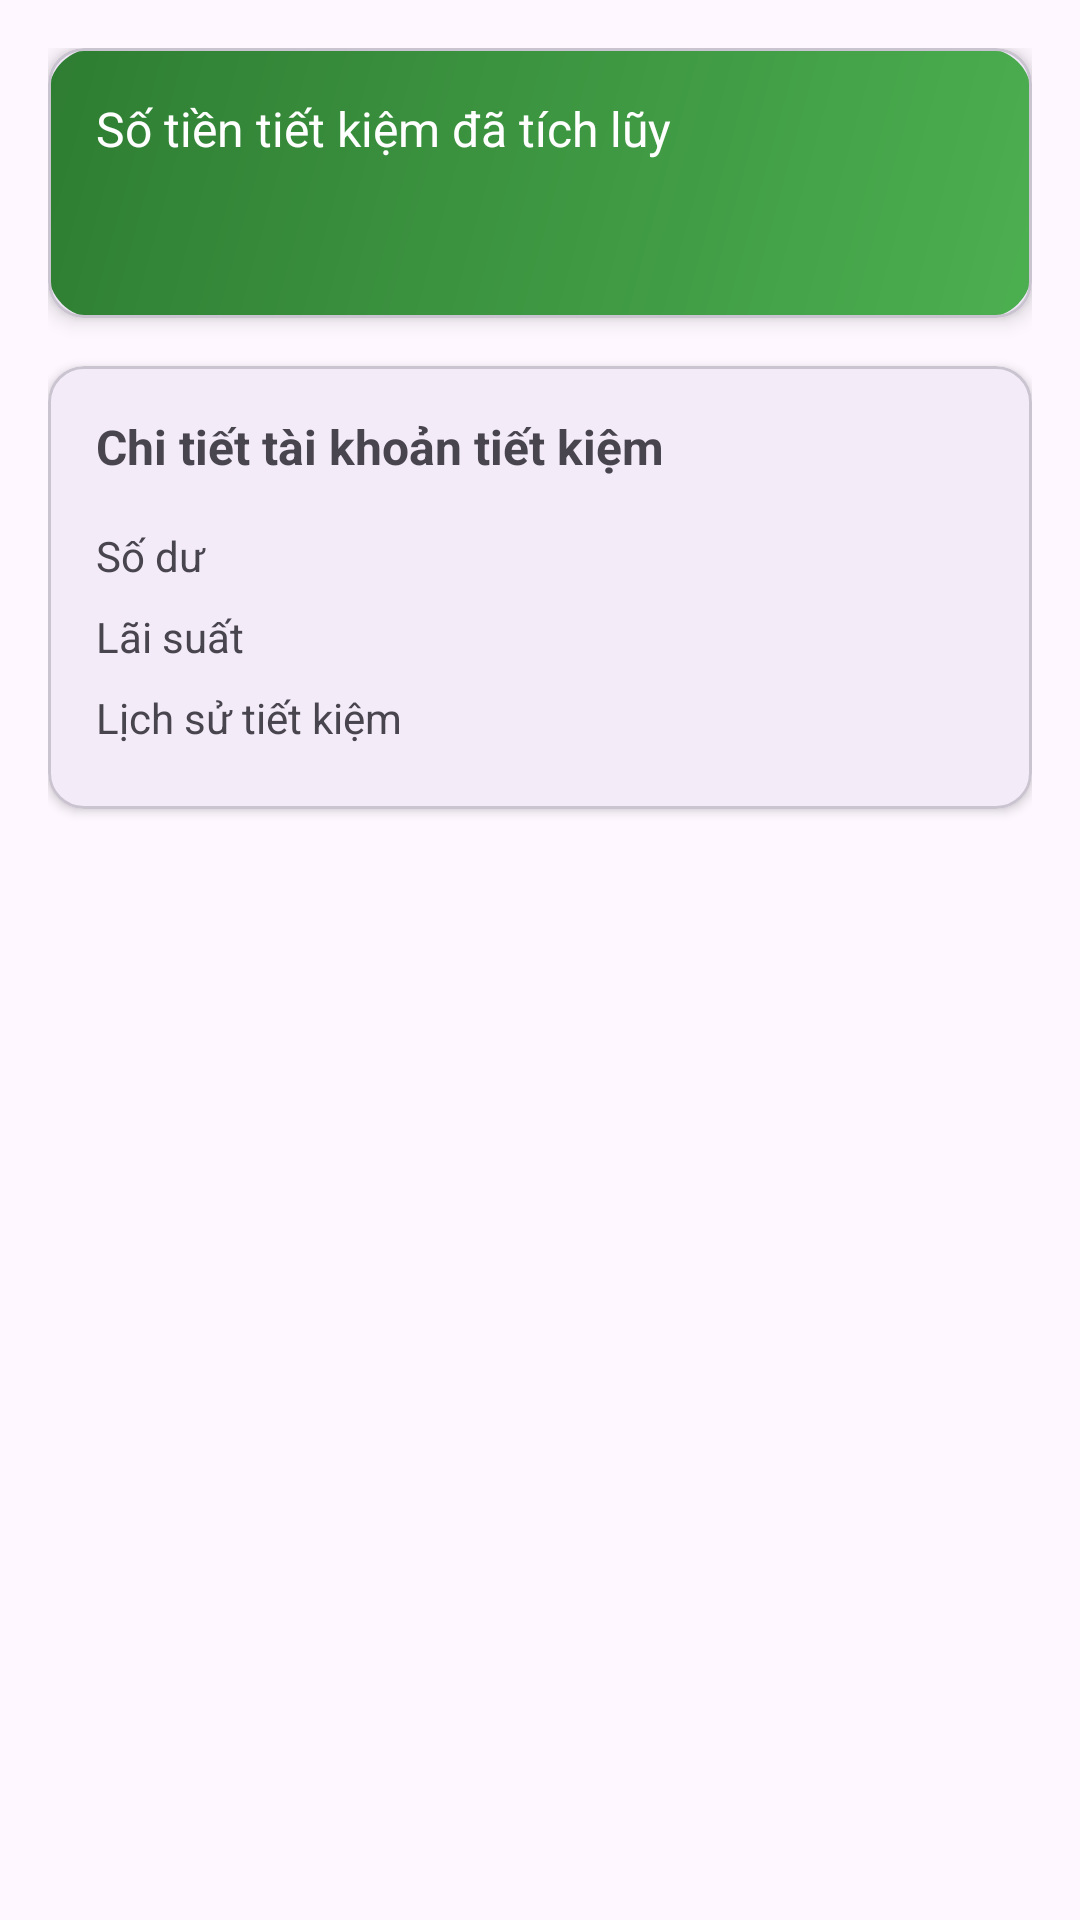

Layout XML and referenced resources for this Android screen:
<!-- AndroidManifest.xml: application theme Theme.BankingApplication -->
<!-- res/layout/fragment_customer_saving_account_officer.xml -->
<?xml version="1.0" encoding="utf-8"?>
<LinearLayout xmlns:android="http://schemas.android.com/apk/res/android"
    xmlns:app="http://schemas.android.com/apk/res-auto"
    xmlns:tools="http://schemas.android.com/tools"
    android:layout_width="match_parent"
    android:layout_height="wrap_content"
    android:orientation="vertical"
    android:padding="16dp">

    
    <com.google.android.material.card.MaterialCardView
        android:layout_width="match_parent"
        android:layout_height="wrap_content"
        app:cardCornerRadius="12dp"
        app:cardElevation="4dp"
        android:layout_marginBottom="16dp">

        <LinearLayout
            android:layout_width="match_parent"
            android:layout_height="wrap_content"
            android:orientation="vertical"
            android:padding="16dp"
            android:background="@drawable/gradient_green"> 

            <TextView
                android:layout_width="wrap_content"
                android:layout_height="wrap_content"
                android:text="Số tiền tiết kiệm đã tích lũy"
                android:textColor="@android:color/white"
                android:textSize="16sp" />

            <TextView
                android:id="@+id/tv_officer_saving_total_accumulated"
                android:layout_width="wrap_content"
                android:layout_height="wrap_content"
                tools:text="1.000.000 VNĐ"
                android:textColor="@android:color/white"
                android:textSize="24sp"
                android:textStyle="bold"
                android:layout_marginTop="4dp" />
        </LinearLayout>
    </com.google.android.material.card.MaterialCardView>

    
    <com.google.android.material.card.MaterialCardView
        android:layout_width="match_parent"
        android:layout_height="wrap_content"
        app:cardCornerRadius="12dp"
        app:cardElevation="2dp">

        <LinearLayout
            android:layout_width="match_parent"
            android:layout_height="wrap_content"
            android:orientation="vertical"
            android:padding="16dp">

            <TextView
                android:layout_width="match_parent"
                android:layout_height="wrap_content"
                android:text="Chi tiết tài khoản tiết kiệm"
                android:textSize="16sp"
                android:textStyle="bold" />

            
            <LinearLayout
                android:layout_width="match_parent"
                android:layout_height="wrap_content"
                android:orientation="horizontal"
                android:layout_marginTop="16dp">

                <TextView
                    android:layout_width="0dp"
                    android:layout_weight="1"
                    android:layout_height="wrap_content"
                    android:text="Số dư"
                    android:textSize="14sp" />

                <TextView
                    android:id="@+id/tv_officer_saving_balance"
                    android:layout_width="wrap_content"
                    android:layout_height="wrap_content"
                    tools:text="1.000.000 VNĐ"
                    android:textSize="14sp"
                    android:textStyle="bold" />
            </LinearLayout>

            
            <LinearLayout
                android:layout_width="match_parent"
                android:layout_height="wrap_content"
                android:orientation="horizontal"
                android:layout_marginTop="8dp">

                <TextView
                    android:layout_width="0dp"
                    android:layout_weight="1"
                    android:layout_height="wrap_content"
                    android:text="Lãi suất"
                    android:textSize="14sp" />

                <TextView
                    android:id="@+id/tv_officer_saving_interest_rate"
                    android:layout_width="wrap_content"
                    android:layout_height="wrap_content"
                    tools:text="3.25%"
                    android:textSize="14sp"
                    android:textStyle="bold" />
            </LinearLayout>

            
            <LinearLayout
                android:layout_width="match_parent"
                android:layout_height="wrap_content"
                android:orientation="horizontal"
                android:layout_marginTop="8dp">

                <TextView
                    android:layout_width="0dp"
                    android:layout_weight="1"
                    android:layout_height="wrap_content"
                    android:text="Lịch sử tiết kiệm"
                    android:textSize="14sp" />

                <ImageView
                    android:id="@+id/iv_saving_history"
                    android:layout_width="24dp"
                    android:layout_height="24dp"
                    android:src="@drawable/ic_history"
                    android:contentDescription="Xem lịch sử tiết kiệm"
                    android:clickable="true"
                    android:focusable="true"
                    android:background="?attr/selectableItemBackgroundBorderless"/>
            </LinearLayout>
        </LinearLayout>
    </com.google.android.material.card.MaterialCardView>
</LinearLayout>
<!-- resources referenced by this layout -->
<resources>
  <!-- drawable gradient_green (drawable) -->
  <?xml version="1.0" encoding="utf-8"?>
  <shape xmlns:android="http://schemas.android.com/apk/res/android"
      android:shape="rectangle">
      <gradient
          android:angle="135"
          android:startColor="@color/green_gradient_start"
          android:endColor="@color/green_gradient_end"
          android:type="linear" />
      <corners android:radius="16dp" />
  </shape>
  <style name="Theme.BankingApplication" parent="Base.Theme.BankingApplication" />
  <color name="green_gradient_start">#4CAF50</color>
  <color name="green_gradient_end">#2E7D32</color>
  <style name="Base.Theme.BankingApplication" parent="Theme.Material3.DayNight.NoActionBar">
          
          
      </style>
</resources>
